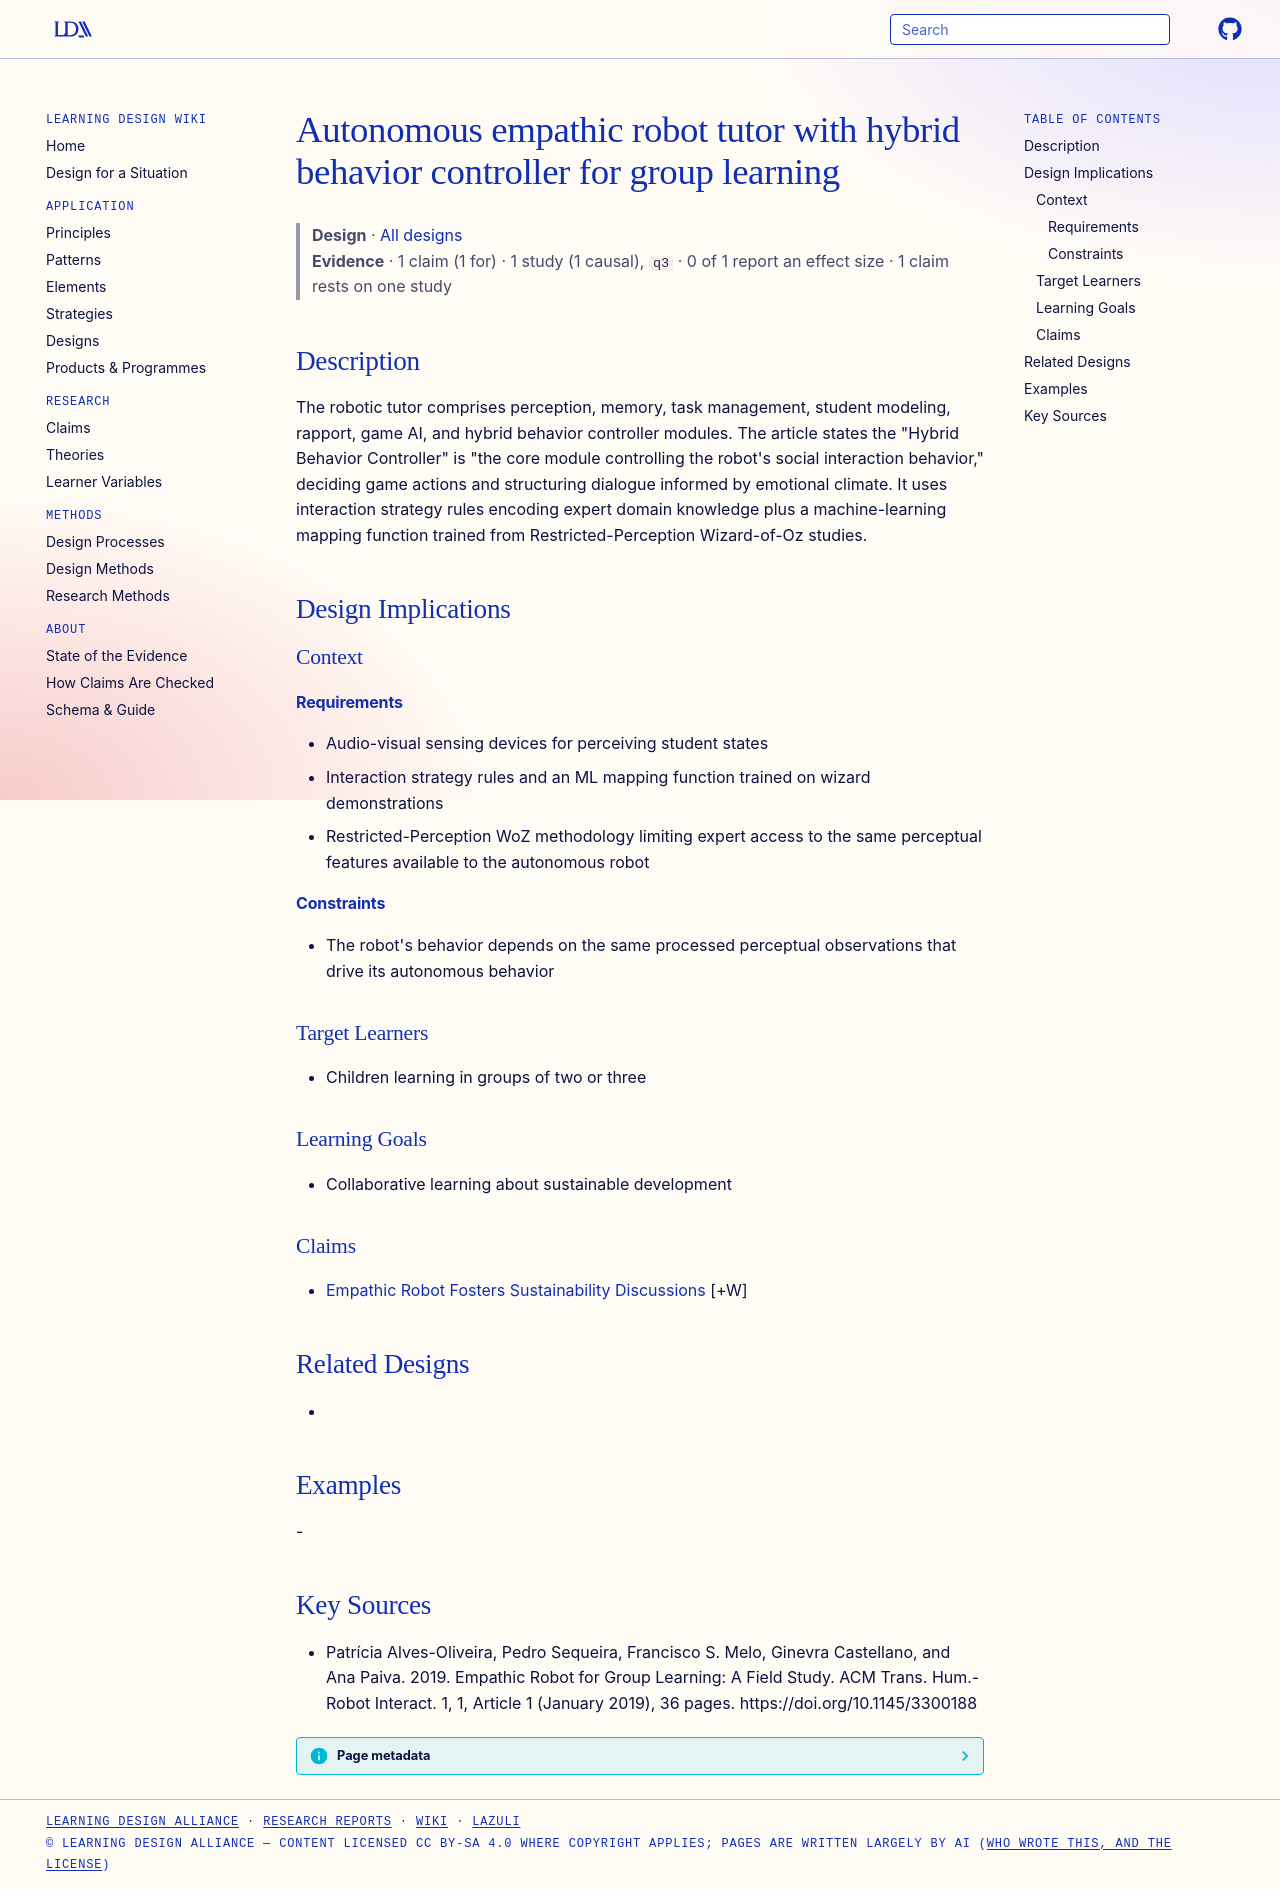

repository: Learning-Design-Alliance/learning-wiki · page: designs/autonomous-empathic-robot-tutor-system/index.html · generator: mkdocs

---
type: design
id: autonomous-empathic-robot-tutor-system
title: Autonomous empathic robot tutor with hybrid behavior controller for group learning
description: The robotic tutor comprises perception, memory, task management, student modeling, rapport, game AI, and hybrid behavior controller modules.
status: review
generated:
  by: "process:settle-candidates"
  at: 2026-11-18
sources:
  - id: patrícia-alves-oliveira-2019
    resource: "https://doi.org/10.1145/3300188"
    title: "Patrícia Alves-Oliveira, Pedro Sequeira, Francisco S. Melo, Ginevra Castellano, and Ana Paiva. 2019. Empathic Robot for Group Learning: A Field Study. ACM Trans. Hum.-Robot Interact. 1, 1, Article 1 (January 2019), 36 pages. https://doi.org/10.1145/3300188"
    author: Patrícia Alves-Oliveira, Pedro Sequeira, Francisco S. Melo, Ginevra Castellano, and Ana Paiva
---

# Autonomous empathic robot tutor with hybrid behavior controller for group learning

> **Design** · [All designs](index.md)
> **Evidence** · 1 claim (1 for) · 1 study (1 causal), `q3` · 0 of 1 report an effect size · 1 claim rests on one study

## Description
The robotic tutor comprises perception, memory, task management, student modeling, rapport, game AI, and hybrid behavior controller modules. The article states the "Hybrid Behavior Controller" is "the core module controlling the robot's social interaction behavior," deciding game actions and structuring dialogue informed by emotional climate. It uses interaction strategy rules encoding expert domain knowledge plus a machine-learning mapping function trained from Restricted-Perception Wizard-of-Oz studies.

## Design Implications

### Context
#### Requirements
- Audio-visual sensing devices for perceiving student states
- Interaction strategy rules and an ML mapping function trained on wizard demonstrations
- Restricted-Perception WoZ methodology limiting expert access to the same perceptual features available to the autonomous robot
#### Constraints
- The robot's behavior depends on the same processed perceptual observations that drive its autonomous behavior

### Target Learners
- Children learning in groups of two or three

### Learning Goals
- Collaborative learning about sustainable development

### Claims
- [Empathic Robot Fosters Sustainability Discussions](../claims/empathic-robot-fosters-sustainability-discussions.md) [+W]

## Related Designs
- 

## Examples
-

## Key Sources
- Patrícia Alves-Oliveira, Pedro Sequeira, Francisco S. Melo, Ginevra Castellano, and Ana Paiva. 2019. Empathic Robot for Group Learning: A Field Study. ACM Trans. Hum.-Robot Interact. 1, 1, Article 1 (January 2019), 36 pages. https://doi.org/10.1145/3300188
